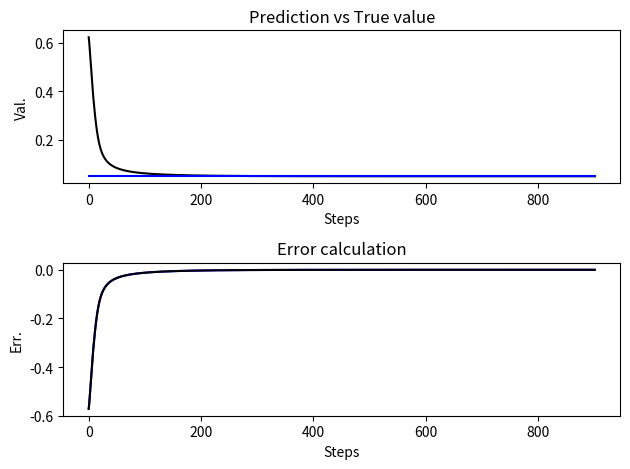

The matplotlib source for this figure:
import matplotlib.pyplot as plt
import numpy as np

#classical plotting graphs
def my_plotter(ax, data1, data2, param_dict, title=None, xlabel=None, ylabel=None):

  out = ax.plot(data1, data2, **param_dict);
  if title:
    ax.set_title(title);
  if xlabel:
    ax.set_xlabel(xlabel);
  if ylabel:
    ax.set_ylabel(ylabel);

  return out; 


#Dataset x = X[:-1], y = [-1]
X = np.array([0.5,0.3,0.05]);

lRate = 1 #learning rate
alpha = 0.5#balancing momentum

nI=2; #Nodes in input layer
nH=2; #Nodes in hidden layer
nO=1; #Nodes in output layer

#Visibility Weight Matrix
vW = np.array([
  [0,0,1,1,0],
  [0,0,1,1,0],
  [0,0,0,0,1],
  [0,0,0,0,1],
  [0,0,0,0,0],
]);

#Weight Matrix
#W at time t
#Wpast at time t - 1

W = np.array([
  [0.,0.,.5,.3,0.],
  [0.,0.,.4,.2,0.],
  [0.,0.,0.,0.,.7],
  [0.,0.,0.,0.,.15],
  [0.,0.,0.,0.,0.],
]);

Wpast = np.array(W); #np.zeros((nI+nH+nO, nI+nH+nO), dtype='float');

def activationFunction(u):
  return 1.0/(1.0 + np.power(np.exp(1), -u));

#Calculate the ouptut of the network and return the output value, its error with respect to y, and the inner activation function's value
def forwardPass(x, y):
  #Calculate summation function u and activation function o for Hidden layers
  nodes = nI + nH + nO;
  oH = np.zeros(nH); #Activation function values of the hidden nodes 
  for i in range(nI, (nI+nH)):
    idX = np.where(vW[:,i] == 1);
    u = np.sum(W[idX[0], i]*x)
    o = activationFunction(u);
    oH[i-nI] = o; 
  #Calculates the output activation function o
  idX = np.where(vW[:,nodes-1] == 1)[0];
  o = activationFunction(np.sum(W[idX, nodes - 1]*oH));
  return o, y - o, oH;

#Calculate the backward error for all nodes and updates him
def backwardPass(x, ErrO, o, oH):
  #Adjust Hidden node' weights
  for i in range(nI, nI+nH):
    Wfut[i,-1] = W[i,-1] + lRate*(o*(1-o))*ErrO*oH[i-nI] + alpha*(W[i,-1] - Wpast[i,-1]);
  #Calculate the propagated error for the input layers
  indX = np.where(vW[:,-1] == 1)[0];
  ErrI = ErrO*(np.sum(W[indX, -1]));
  for i in range(nI): #Input nodes
    for j in range(nI, nI+nH):
      Wfut[i,j] = W[i,j] + lRate*(oH[j-nI]*(1-oH[j-nI]))*ErrI*x[i] + alpha*(W[i,j]-Wpast[i,j]); 
    
ErrO = np.inf;
counter = 0;
oGuesses = [];
errSteps = [];
while(np.abs(ErrO) > 1E-6 and counter < 1000):
  o, ErrO, oH = forwardPass(X[:-1], X[-1]);
  oGuesses.append(o);
  errSteps.append(ErrO);
  #print('o ', o, ' y ', X[-1]);
  print(ErrO);
  #Wpaspast = np.array(Wpast);
  #Wpast = np.array(W);
  Wfut = np.zeros((nI+nH+nO,nI+nH+nO), dtype='float');
  #print(Wpast);
  #print(W);
  #print(Wfut);
  #print(oH);
  backwardPass(X[:-1], ErrO, o, oH);
  #print(Wfut);
  Wpast = np.array(W);
  W = np.array(Wfut);
  counter+=1;
  #input()

print('Number of iterations ' + str(counter));
fig, ax = plt.subplots((2));
yConstant = [X[-1] for y in range(len(oGuesses))];
constant0 = [0 for y in range(len(oGuesses))];
my_plotter(ax[0], range(len(oGuesses)), oGuesses, {'color':'k'});
my_plotter(ax[0], range(len(oGuesses)), yConstant, {'color':'b', }, title='Prediction vs True value', xlabel='Steps', ylabel='Val.');
my_plotter(ax[1], range(len(oGuesses)), errSteps, {'color':'b'});
my_plotter(ax[1], range(len(oGuesses)), errSteps, {'color':'k'}, title='Error calculation', xlabel='Steps', ylabel='Err.');
fig.tight_layout()
plt.show();





